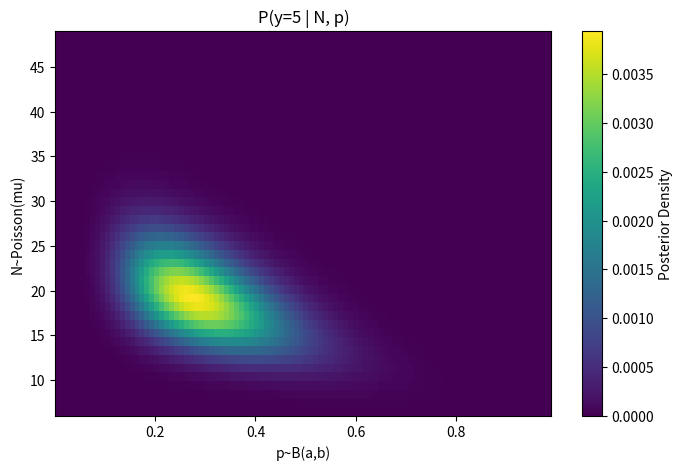
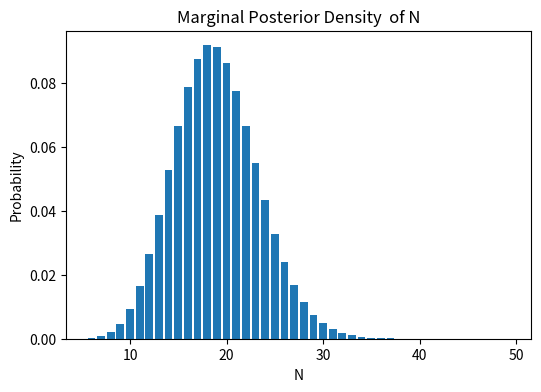
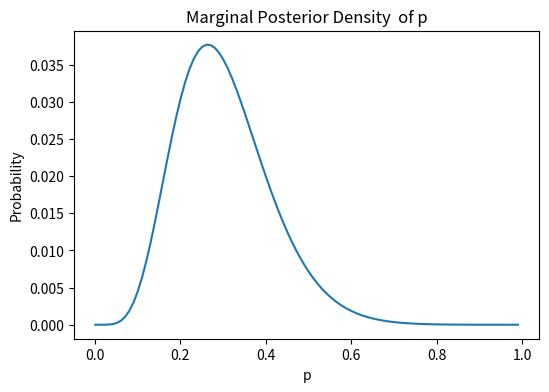

These figures' Python source, in order:
# There is an experiment going on.
##                       We know :
# random variable follows Binomial Distribution, Number of trials is Poisson(mu), probability is Beta(a,b), number of success y=5
##                 We don't know :
# number of trials N , parameter p defining success
#            method              :            Grid Evaluation

import numpy as np
import matplotlib.pyplot as plt
from scipy.stats import poisson,binom,beta

# Hyperparameters:

y= 5
a,b = 2,3 # we dont have it
mu = 20 # we dont have it

###

n_grid = np.arange(y+1, 50)
p_grid = np.linspace(0.001,0.99,100)
posterior_mtrx = np.zeros((len(n_grid),len(p_grid)))

n_prior= poisson.pmf(n_grid, mu)
p_prior= beta.pdf(p_grid, a, b = b)

for i, N in enumerate(n_grid):
    for j, p in enumerate(p_grid):
        likelihood = binom.pmf(y , N, p)
        posterior_mtrx[i,j] = likelihood * n_prior[i] * p_prior[j]

# normalizing :
posterior_mtrx = posterior_mtrx / posterior_mtrx.sum()

# marginal posteriors
p_N_given_py = posterior_mtrx.sum(axis = 1) #sum over p
p_p_given_Ny = posterior_mtrx.sum(axis = 0) #sum over N


plt.figure(figsize=(8,5))
plt.imshow(posterior_mtrx, aspect= "auto", origin='lower',
           extent=[p_grid.min(), p_grid.max(), n_grid.min(), n_grid.max()]) #heatmap?
plt.colorbar(label= 'Posterior Density')
plt.xlabel("p~B(a,b)")
plt.ylabel("N~Poisson(mu)")
plt.title("P(y=5 | N, p)")
plt.show()


plt.figure(figsize=(6,4))
plt.bar(n_grid, p_N_given_py)
plt.title("Marginal Posterior Density  of N")
plt.xlabel("N")
plt.ylabel("Probability")
plt.show()

plt.figure(figsize=(6,4))
plt.plot(p_grid, p_p_given_Ny)
plt.title("Marginal Posterior Density  of p")
plt.xlabel("p")
plt.ylabel("Probability")
plt.show()









